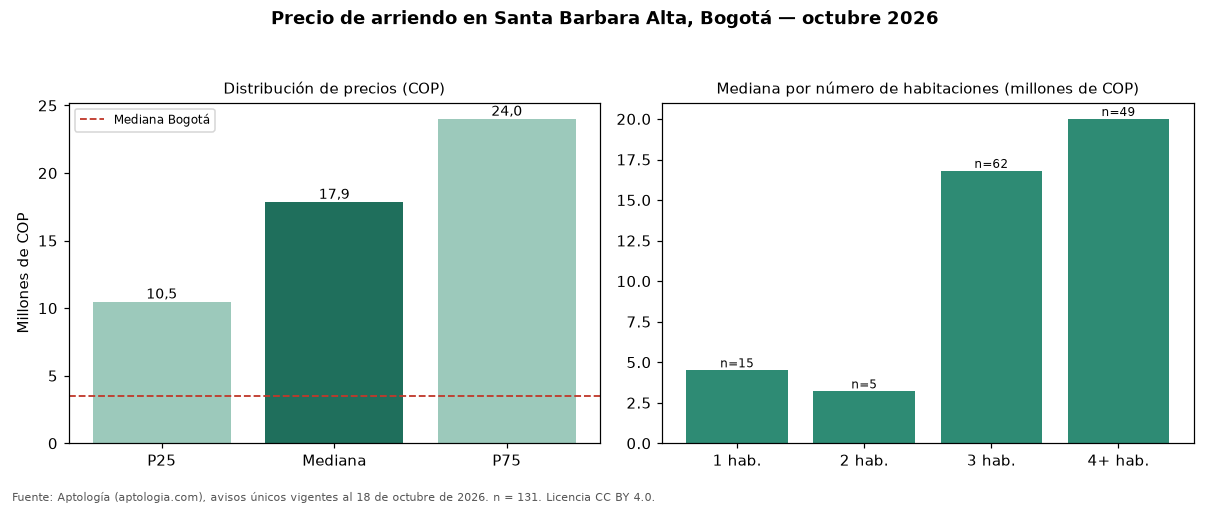

Values plotted in this chart, from the file beside it:
seccion, metrica, valor_cop, n
precio, p25, 10470000, 131
precio, mediana, 17850000, 131
precio, p75, 24000000, 131
cop_por_m2, p25, 44646, 131
cop_por_m2, mediana, 55000, 131
cop_por_m2, p75, 70301, 131
area, area_mediana_m2, 310.0, 131
habitaciones, 1, 4500000, 15
habitaciones, 2, 3200000, 5
habitaciones, 3, 16800000, 62
habitaciones, 4+, 20000000, 49
administracion, mediana, 2750000, 82
estrato, moda, 6, 
parqueadero, porcentaje_con_parqueadero, 93.1, 131
ciudad, mediana_ciudad, 3497000, 19948
ciudad, mediana_cop_por_m2_ciudad, 48571, 19948
